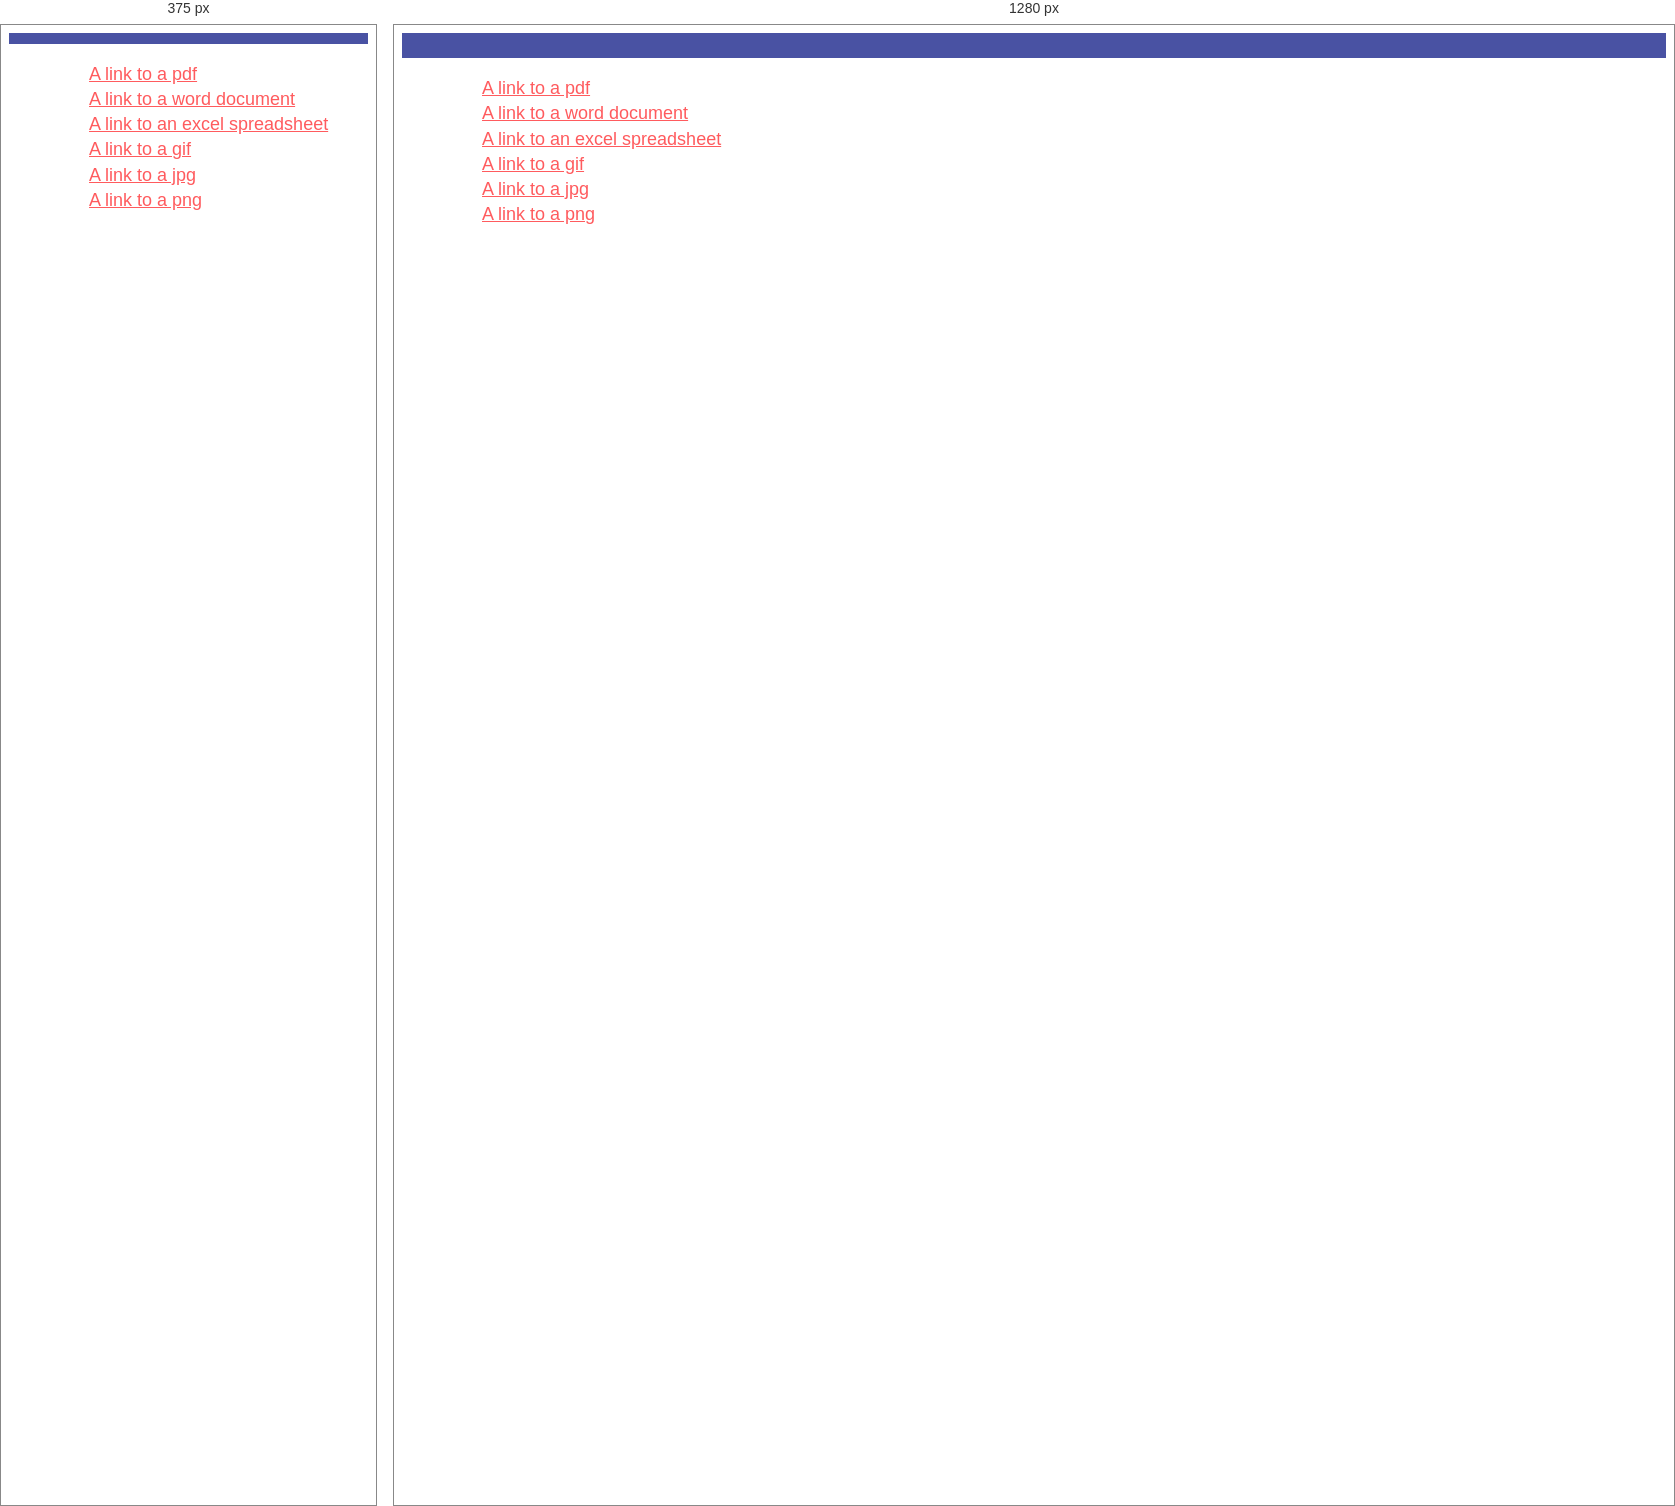
Rendered at 375 px and 1280 px, left to right.

<!-- file: icons.html -->
<!doctype html>
<html class="no-js" lang="">

<head>
    <meta charset="utf-8">
     
    <meta name="viewport" content="width=device-width, initial-scale=1">
    <title>The title of the page</title>


    <link rel="stylesheet" href="../resources/css/normalize.css">
    <link rel="stylesheet" href="../resources/css/main.css">
</head>

<body>



    <header>
        <div class="inner inner-header">
            


    </header>


    


    <main>
        <div class="inner inner-main">

            <ul class="file-list">
                <li>
                    <a href="test.pdf">A link to a pdf</a>
                </li>
                <li>
                    <a href="test.doc">A link to a word document</a>
                </li>
                <li>
                    <a href="test.xlsx">A link to an excel spreadsheet</a>
                </li>
                <li>
                    <a href="test.gif">A link to a gif</a>
                </li>
                <li>
                    <a href="test.jpg">A link to a jpg</a>
                </li>
                <li>
                    <a href="test.png">A link to a png</a>
                </li>
            </ul>
            

        </div>
        <!-- inner -->
    </main>
    <footer>

    </footer>

    <!-- https://github.com/jhildenbiddle/css-vars-ponyfill -->
    <!-- <script src="https://unpkg.com/css-vars-ponyfill@1"></script> -->
    
    <script src="../resources/js/css-var-polyfill.js"></script>
    <script>
        cssVars();
    </script>
    <script src="../resources/js/jquery.js"></script>
    <script src="../resources/js/scripts.js"></script>

</body>

</html>

/* @media block from main.css */
@media screen and (min-width: 800px) {
  :root {
    --font-size-site-title: 54px;
    --font-size-page-title: 80px;
    --font-size-section-title: 48px;

    --padder: 2%;
  }
}

/* @media block from main.css */
@media screen and (min-width: 800px) {
  .nav-prompt {
    display: none;
  }

  .navigation {
    padding: 20px 0;
  }

  .nav-inner ul {
    display: flex;
    justify-content: space-between;
  }

  .nav-inner a {
    border-bottom: 2px solid transparent;
    padding: 0;
  }
}

/* @media block from main.css */
@media screen and (max-width: 800px) {
  .nav-inner {
    transition: var(--transition-time) ease-in-out;
    overflow: hidden; /* so we can't see it when it's closed */
  }

  .nav-inner[aria-expanded="false"] {
    max-height: 0;
  }

  .nav-inner[aria-expanded="true"] {
    max-height: 100vh;
  }
}

/* @media block from main.css */
@media screen and (min-width: 800px) {
  .footer-notices .layout-wide {
    display: grid;
    grid-template-columns: 48% 48%;
    justify-content: space-around;
    align-items: center;
    text-align: left;
  }

  .social-links {
    text-align: right;
  }
}

/* @media block from main.css */
@media screen and (min-width: 800px) {
  .content-area-grid {
    display: grid;
    grid-template-columns: 48% 48%;
    justify-content: space-between;
  }

  .content-area-grid-narrow {
    display: grid;
    grid-template-columns: 1fr 1fr 1fr;
    grid-gap: 20px;
    justify-content: space-between;
  }
}

/* @media block from main.css */
@media screen and (min-width: 800px) {
  .hero-content {
    text-align: center;
    align-items: center;
    display: flex;

    height: 100%;
    width: 100%;

    position: absolute;
    bottom: 0;
  }

  .hero-content .heading-main,
  .hero-content p {
    color: #fff;

    text-shadow: 0px 1px 10px var(--strong-text-color);

    /* https://designshack.net/articles/css/12-fun-css-text-shadows-you-can-copy-and-paste/ */
  }
}